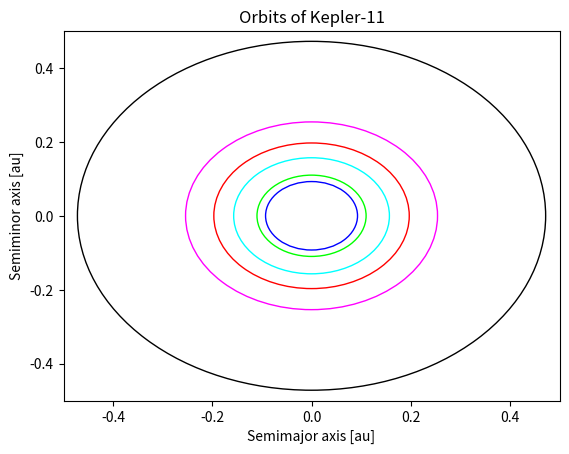

Source code (Python):
import matplotlib.pyplot as plt
import matplotlib.colors as clr
from matplotlib.patches import Ellipse
from math import sqrt

smajor_axes = [
    9.27e-2,
    1.10e-1,
    1.57e-1,
    1.97e-1,
    2.54e-1,
    4.72e-1
]

eccentricities = [
    0.045,
    0.026,
    0.004,
    0.012,
    0.013,
    0.015
]

sminor_axes = [sqrt(i**2 * (1 - j**2)) for i, j in zip(smajor_axes, eccentricities)]

colors = [
    '#0000ff',
    '#00ff00',
    '#00ffff',
    '#ff0000',
    '#ff00ff',
    '#000000'
]

plt.title("Orbits of Kepler-11")
ax = plt.subplot()
for i, j, k in zip(smajor_axes, sminor_axes, colors):
    ax.add_artist(Ellipse((0, 0), 2*i, 2*j, color=k,fill=False))
plt.xlim((-0.5, 0.5))
plt.ylim((-0.5, 0.5))
plt.xlabel("Semimajor axis [au]")
plt.ylabel("Semiminor axis [au]")
plt.show()
